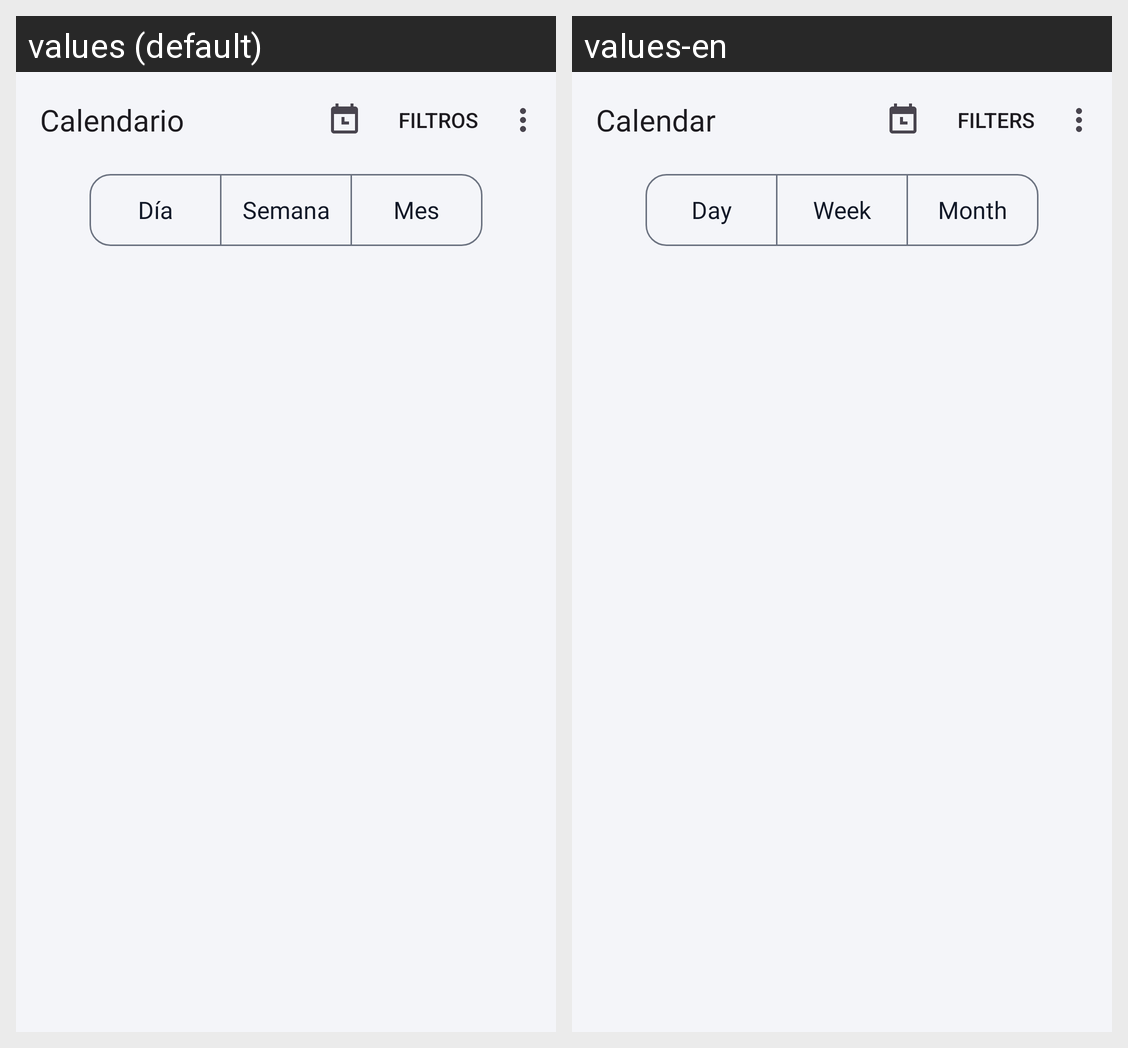

Strings drawn on this Android screen and how each of the app's shown locales translates them:
Android screen res/layout/contenido_calendario.xml rendered under 2 locales, left to right: values (default), values-en. Device: Nexus 5 (rendered at 1080×1920; each locale shown at half size, 540×960, under a caption strip naming it); theme Theme.StudyPlan.
Strings drawn on this screen, with the default value and each locale's value (text and hints the layout hard-codes, and strings that could not be matched under every locale, appear in the picture but are not listed):

calendario_titulo
  values: Calendario
  values-en: Calendar

calendario_vista_dia
  values: Día
  values-en: Day

calendario_vista_semana
  values: Semana
  values-en: Week

calendario_vista_mes
  values: Mes
  values-en: Month
